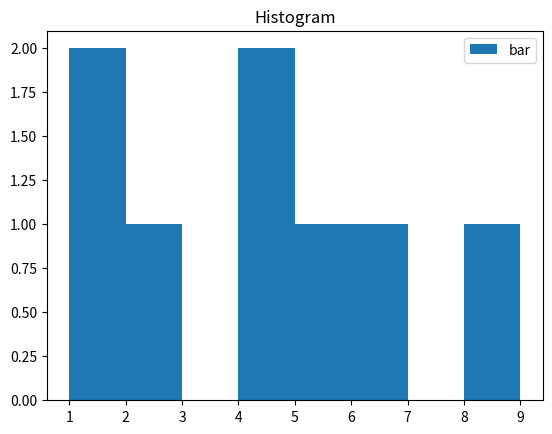

Write Python code to recreate this figure.
import matplotlib.pyplot as plt
# data to display on plots
x = [1, 2, 1, 4, 5, 6, 8, 4]
# This will plot a simple histogram
plt.hist(x, bins = [1, 2, 3, 4, 5, 6, 7,8,9])
# Title to the plot
plt.title("Histogram")
# Adding the legends
plt.legend(["bar"])
plt.show()
